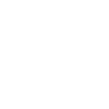
t = 0.00 s
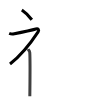
t = 2.75 s
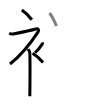
t = 5.50 s
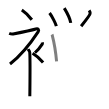
t = 8.50 s
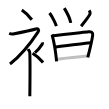
t = 11.25 s
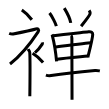
t = 14.00 s

The animated SVG that drew these frames (rendered in a browser with its animation timeline set to each time). Animation: 14 SMIL elements (animate=14); one cycle of 14.00 s.

<svg width="109px" height="109px" viewBox="0 0 px 109px" xmlns="http://www.w3.org/2000/svg" xmlns:xlink="http://www.w3.org/1999/xlink" xml:space="preserve" version="1.1"  baseProfile="full">
<path d="M21.83,10c3.41,2.29,7.07,5.74,10,9.75" style="fill:none;stroke:black;stroke-width:3;opacity:0">
  <animate attributeType="CSS" attributeName="opacity" from="0" to="1" begin="0s" dur="1s" repeatCount="0" fill="freeze" />
</path>
<path d="M9.2,33.36c0.94,0.39,2.38,0.93,3.96,0.61c3.59-0.72,20.37-4.33,22.69-4.99c2.33-0.66,3.58,0.83,2.26,2.85C30.36,43.65,21.4,55.02,10,64" style="fill:none;stroke:black;stroke-width:3;opacity:0">
  <animate attributeType="CSS" attributeName="opacity" from="0" to="1" begin="1s" dur="1s" repeatCount="0" fill="freeze" />
</path>
<path d="M28,49.11c0.12,0.29,1.65,1.53,1.77,3.39c0.57,8.93,0.06,40.7,0.06,43.75" style="fill:none;stroke:black;stroke-width:3;opacity:0">
  <animate attributeType="CSS" attributeName="opacity" from="0" to="1" begin="2s" dur="1s" repeatCount="0" fill="freeze" />
</path>
<path d="M42.25,42.39c0.2,0.85,0.4,1.08,0,1.7c-1.2,1.87-4.9,6.45-7.3,8.66" style="fill:none;stroke:black;stroke-width:3;opacity:0">
  <animate attributeType="CSS" attributeName="opacity" from="0" to="1" begin="3s" dur="1s" repeatCount="0" fill="freeze" />
</path>
<path d="M32.58,53.25c3.59,2.18,7.43,5.44,10.5,9.25" style="fill:none;stroke:black;stroke-width:3;opacity:0">
  <animate attributeType="CSS" attributeName="opacity" from="0" to="1" begin="4s" dur="1s" repeatCount="0" fill="freeze" />
</path>
<path d="M49.55,13.03c3.07,4.03,6.36,11.09,6.8,13.11" style="fill:none;stroke:black;stroke-width:3;opacity:0">
  <animate attributeType="CSS" attributeName="opacity" from="0" to="1" begin="5s" dur="1s" repeatCount="0" fill="freeze" />
</path>
<path d="M64.27,8.14c1.7,2.81,5.79,10.19,6.47,14.75" style="fill:none;stroke:black;stroke-width:3;opacity:0">
  <animate attributeType="CSS" attributeName="opacity" from="0" to="1" begin="6s" dur="1s" repeatCount="0" fill="freeze" />
</path>
<path d="M89.17,10.41c0.59,0.86,1.19,1.73,0.89,3.45c-0.29,1.73-6.83,9.79-8.91,12.38" style="fill:none;stroke:black;stroke-width:3;opacity:0">
  <animate attributeType="CSS" attributeName="opacity" from="0" to="1" begin="7s" dur="1s" repeatCount="0" fill="freeze" />
</path>
<path d="M51.95,34.48c0.27,0.46,0.28,0.78,0.43,1.36c1.24,4.77,3.42,16.78,4.2,25.64" style="fill:none;stroke:black;stroke-width:3;opacity:0">
  <animate attributeType="CSS" attributeName="opacity" from="0" to="1" begin="8s" dur="1s" repeatCount="0" fill="freeze" />
</path>
<path d="M53.23,35.82c10.32-1.6,28.27-3.22,35.37-4.04c2.61-0.3,4.19,0.65,4.11,2.66c-0.18,4.78-4.48,21.02-4.94,23.01" style="fill:none;stroke:black;stroke-width:3;opacity:0">
  <animate attributeType="CSS" attributeName="opacity" from="0" to="1" begin="9s" dur="1s" repeatCount="0" fill="freeze" />
</path>
<path d="M55.8,47c3.1-0.38,32.38-4.17,34.94-4.29" style="fill:none;stroke:black;stroke-width:3;opacity:0">
  <animate attributeType="CSS" attributeName="opacity" from="0" to="1" begin="10s" dur="1s" repeatCount="0" fill="freeze" />
</path>
<path d="M57.06,59.29c8.99-1.52,20.96-2.34,30.79-3.28" style="fill:none;stroke:black;stroke-width:3;opacity:0">
  <animate attributeType="CSS" attributeName="opacity" from="0" to="1" begin="11s" dur="1s" repeatCount="0" fill="freeze" />
</path>
<path d="M45.92,75.04c1.38,0.52,3.92,0.73,5.29,0.52c10.72-1.65,29.09-3.75,43.8-5.12c2.28-0.21,3.68,0.25,4.83,0.51" style="fill:none;stroke:black;stroke-width:3;opacity:0">
  <animate attributeType="CSS" attributeName="opacity" from="0" to="1" begin="12s" dur="1s" repeatCount="0" fill="freeze" />
</path>
<path d="M71.02,35.56c0.52,0.35,0.84,1.32,0.85,2.5c0.03,6,0.15,59.84,0.17,61.79" style="fill:none;stroke:black;stroke-width:3;opacity:0">
  <animate attributeType="CSS" attributeName="opacity" from="0" to="1" begin="13s" dur="1s" repeatCount="0" fill="freeze" />
</path>
</svg>
